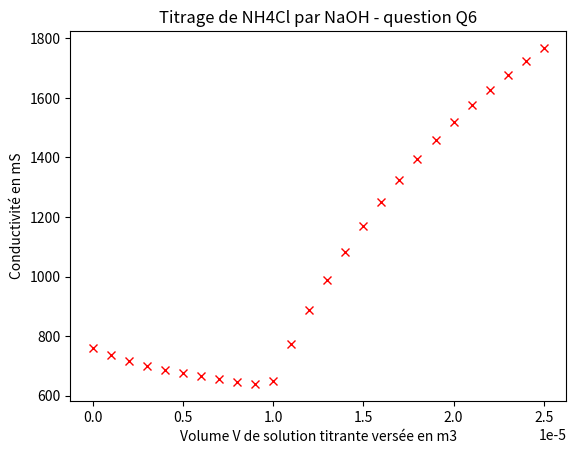

Write the Python code that produced this figure.
import matplotlib.pyplot as plt

""" initialisation des données"""
# nombres steochiométriques des 2 réactifs
sto1 = 1
sto2 = 1

# premier réactif: le réactif titré
C1 = 0.1 * 10 ** 3
V1 = 10 * 10 ** -6  # V1 sera en m3
# 2nd réactif: le réactif titrant
C2 = 0.1012 * 10 ** 3
V2max = 25  # en mL, volume max de solution titrante
# volume d'eau distillée
Veau = 0
# conductivités molaires ioniques limites
l1 = 7.3
l2 = 19.9
l3 = 5.0
l4 = 7.6


# boucle permettant de calculer la conductivité en fonction du Volume versé
for V in range(V2max + 1):
    # convertit V de mL en m3
    V = V * 10 ** -6
    # Pour chaque ajout de V2,calcul des quantités de matière initiales:
    n1_ini = C1 * V1
    n2_ini = C2 * V
    n3 = C2 * V
    n4 = C1 * V1

    # détermination de xmax
    if n1_ini / sto1 > n2_ini / sto2:
        # réactif 2 limitant
        xmax = n2_ini / sto2
    else:
        xmax = n1_ini / sto1
        # réactif 1 limitant
    # Calcul des quantités finales des réactifs
    # si n<0, c'est que n=0
    n1_fin = n1_ini - sto1 * xmax
    if n1_fin < 0:
        n1_fin = 0
    n2_fin = n2_ini - sto2 * xmax
    if n2_fin < 0:
        n2_fin = 0
    # calcul des concentrations en quantités en quantité de matière
    C_HO = n2_fin / (V + Veau + V1)  # concentration en H0- en mol/m3
    C_NH4 = n2_fin / (V + Veau + V1)  # concentration en NH4+ en mol/m3
    C_Na = n3 / (V + Veau + V1)  # concentration en Na+ en mol/m3
    C_Cl = n4 / (V + Veau + V1)  # concentration en Cl- en mol/m3
    #calcul de la conductivité
    conductivite = C_HO * l2 + C_NH4 * l1 + C_Na * l3 + C_Cl * l4

    # affichage des points sur une courbe
    plt.plot(V, conductivite, "rx")

# FIN  DE LA BOUCLE ###############

# axes du graphe
plt.xlabel("Volume V de solution titrante versée en m3")
plt.ylabel("Conductivité en mS")
plt.title("Titrage de NH4Cl par NaOH - question Q6")

# affichage de la fenêtre
plt.show()
